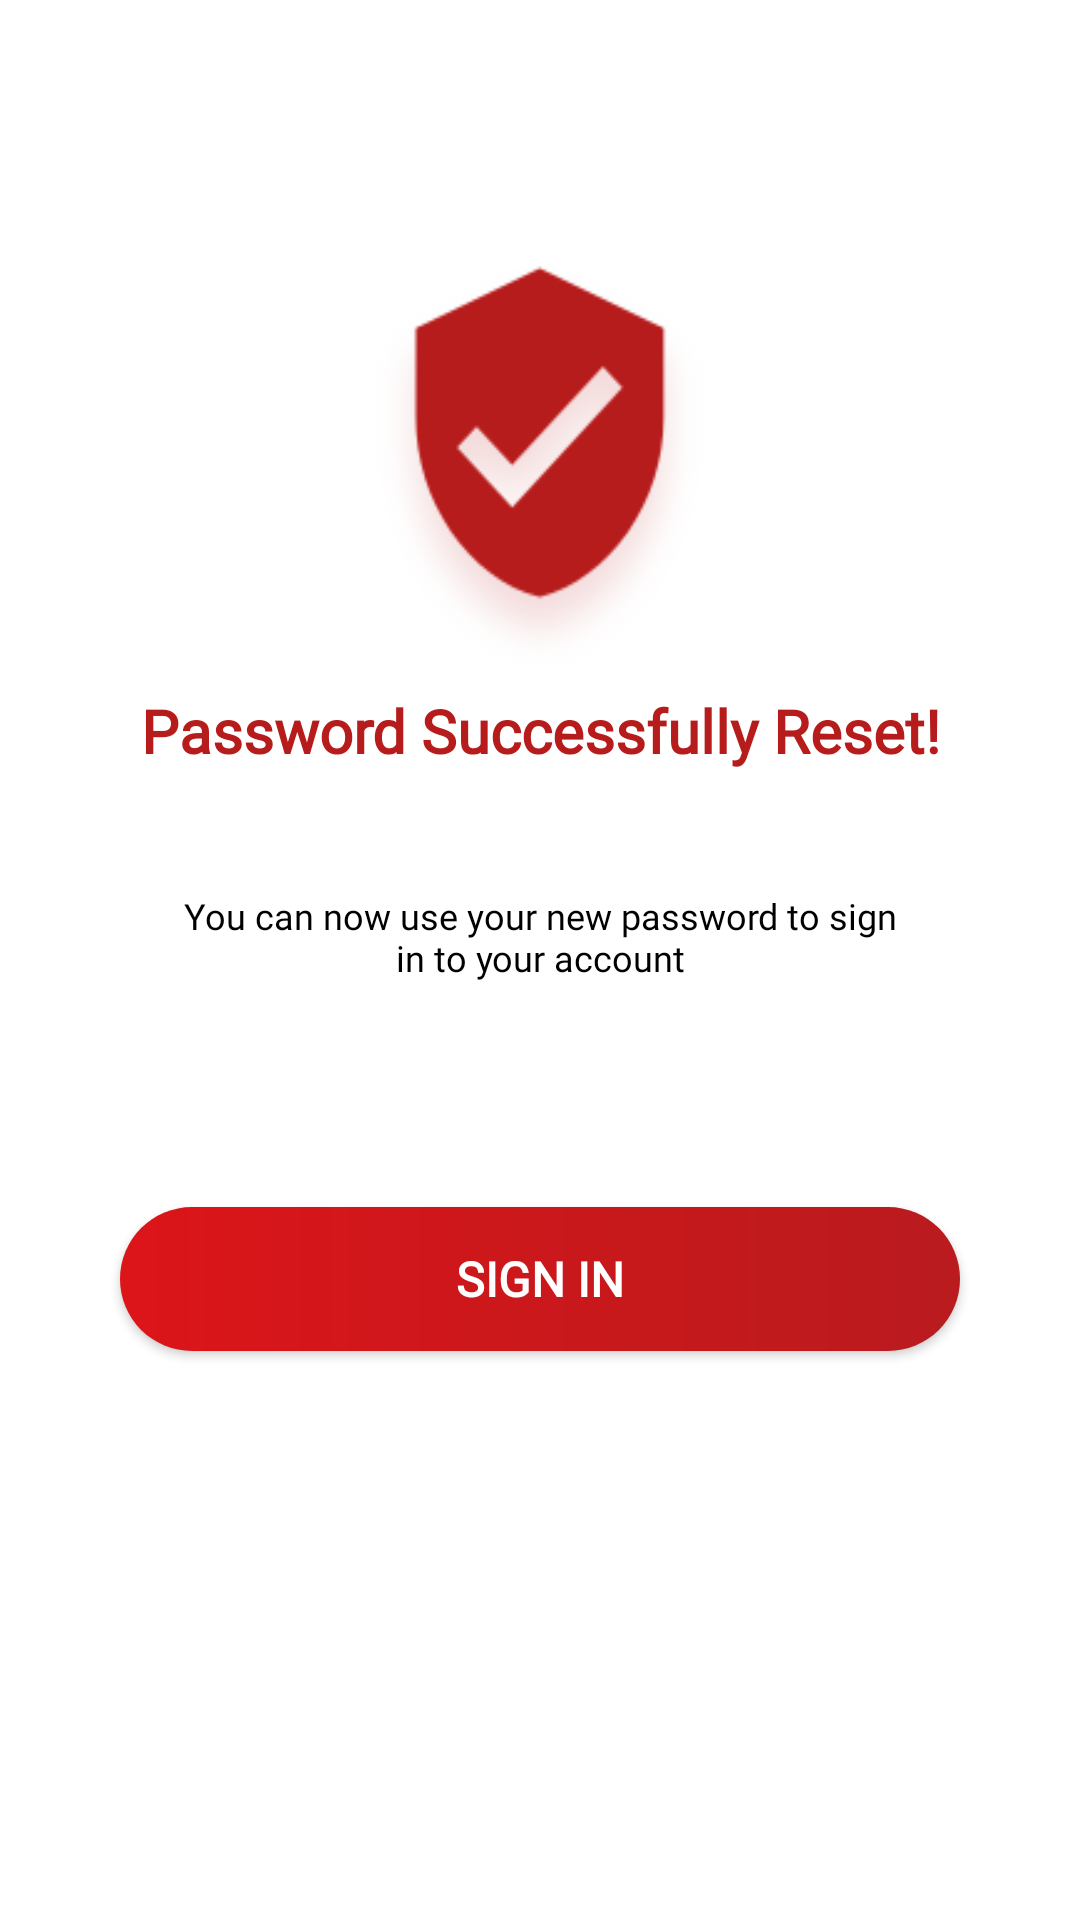

The Android layout XML behind this screen, and the referenced resources:
<!-- AndroidManifest.xml: application theme Theme.SmartRestaurantApp -->
<!-- res/layout/activity_password_sucessfully.xml -->
<?xml version="1.0" encoding="utf-8"?>
<LinearLayout xmlns:android="http://schemas.android.com/apk/res/android"
    xmlns:app="http://schemas.android.com/apk/res-auto"
    xmlns:tools="http://schemas.android.com/tools"
    android:layout_width="match_parent"
    android:layout_height="match_parent"
    android:orientation="vertical"
    android:background="@color/white"
    tools:context=".activitys.LoginActivity">

    <LinearLayout
        android:layout_width="match_parent"
        android:layout_height="match_parent"
        android:layout_weight="1"
        android:orientation="vertical"
        android:paddingStart="10dp"
        android:paddingEnd="10dp">

        <ImageView
            android:layout_width="120dp"
            android:layout_height="150dp"
            android:layout_marginTop="80dp"
            android:layout_gravity="center"
            android:backgroundTint="@color/red"
            android:background="@drawable/pass_sucess" />

        <TextView
            android:layout_width="match_parent"
            android:layout_height="wrap_content"
            android:layout_marginLeft="20dp"
            android:layout_marginRight="20dp"
            android:layout_marginBottom="40dp"
            android:gravity="center"
            android:textStyle="bold"
            android:fontFamily="@font/mmrtextb"
            android:text="Password Successfully Reset!"
            android:textColor="@color/red"
            android:textSize="20dp" />

        <TextView
            android:layout_width="match_parent"
            android:layout_height="wrap_content"
            android:layout_marginLeft="50dp"
            android:layout_marginRight="50dp"
            android:layout_marginBottom="20dp"
            android:gravity="center"
            android:fontFamily="@font/mmrtext"
            android:text="@string/password_set"
            android:textColor="@color/black"
            android:textSize="12dp" />


        <Button
            android:id="@+id/btn_login"
            android:layout_width="match_parent"
            android:layout_height="wrap_content"
            android:layout_marginLeft="30dp"
            android:layout_marginTop="55dp"
            android:layout_marginRight="30dp"
            android:background="@drawable/btn_login_bg"
            android:text="SIGN IN"
            android:fontFamily="@font/mmrtextb"
            android:textColor="@color/white"
            android:textSize="16dp"
            android:textStyle="bold" />

    </LinearLayout>

    
    
    
    
    
    
    

    
    
    
    
    
    
    
    
    
    

    
    
    
    
    
    
    
    
    
    



</LinearLayout>
<!-- resources referenced by this layout -->
<resources>
  <color name="black">#FF000000</color>
  <color name="red">#B71C1C</color>
  <color name="text_color">#333333</color>
  <color name="white">#FFFFFFFF</color>
  <!-- drawable btn_login_bg (drawable-v24) -->
  <?xml version="1.0" encoding="utf-8"?>
  <shape
      xmlns:android="http://schemas.android.com/apk/res/android" android:shape="rectangle" >
      <gradient
          android:startColor="#B91B1E"
          android:endColor="#DC1519"
          android:angle="180"/>
      <corners
          android:radius="220dp"/>
  
  
  </shape>
  <!-- drawable pass_sucess: png bitmap (drawable, 7355 bytes) -->
  <string name="password_set">You can now use your new password to sign in to your account</string>
  <style name="Theme.SmartRestaurantApp" parent="Theme.MaterialComponents.DayNight.NoActionBar">
          <item name="windowActionBar">false</item>
          <item name="windowNoTitle">true</item>
  
          
  
          <item name="colorPrimary">@color/red</item>
          <item name="colorPrimaryVariant">@color/black</item>
          <item name="colorOnPrimary">@color/black</item>
          
          <item name="colorSecondary">@color/black</item>
          <item name="colorSecondaryVariant">@color/teal_700</item>
          <item name="colorOnSecondary">@color/red</item>
          
          <item name="android:statusBarColor" tools:targetApi="l">?attr/colorPrimaryVariant</item>
          
      </style>
  <color name="teal_700">#FF018786</color>
</resources>
